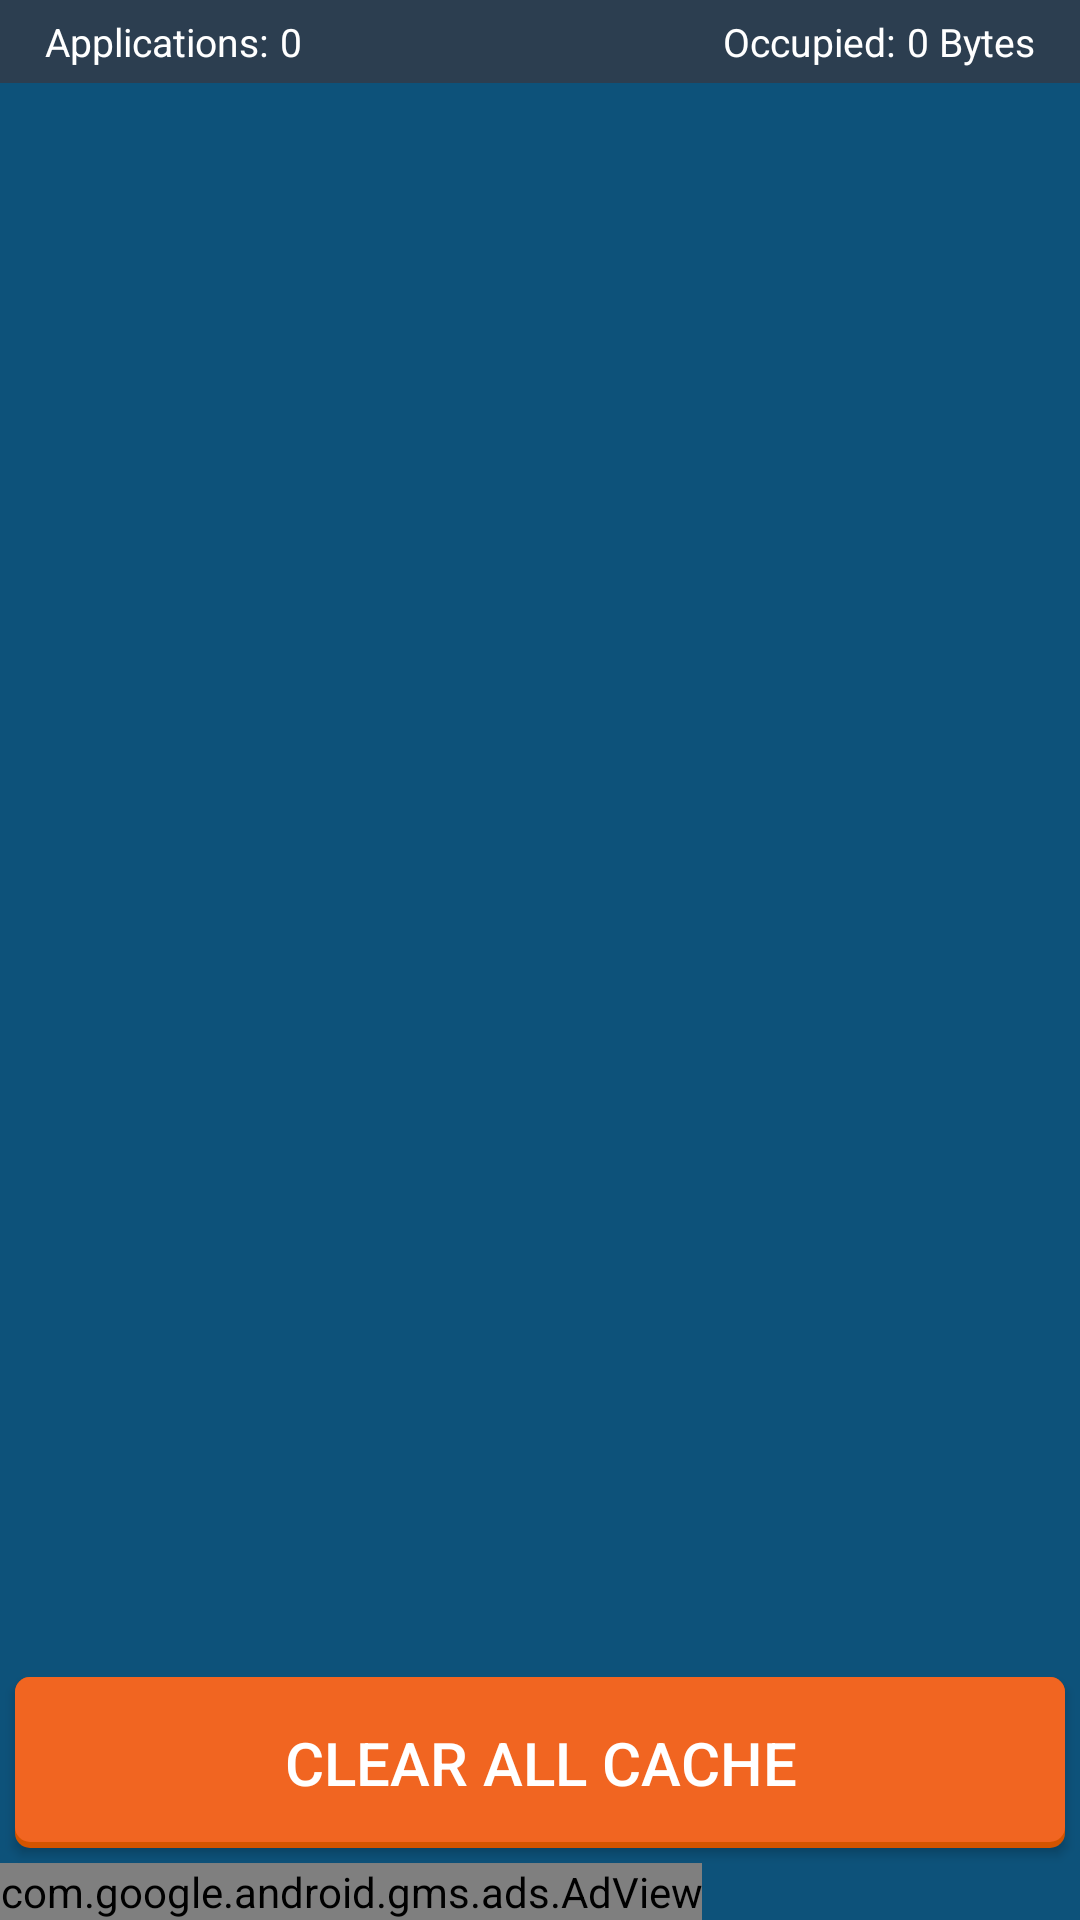

The Android layout XML behind this screen, and the referenced resources:
<!-- AndroidManifest.xml: application theme AppTheme -->
<!-- res/layout/activity_cache.xml -->
<RelativeLayout xmlns:android="http://schemas.android.com/apk/res/android"
    xmlns:tools="http://schemas.android.com/tools"
    xmlns:ads="http://schemas.android.com/apk/res-auto"
    android:layout_width="fill_parent"
    android:layout_height="fill_parent"
    android:background="#0D527A"
    android:orientation="vertical" >

    <RelativeLayout
        android:id="@+id/linear_uno"
        android:layout_width="match_parent"
        android:layout_height="wrap_content"
        android:background="#2c3e50"
        android:padding="5dp"
        android:orientation="horizontal" >

        <TextView
            android:id="@+id/texto"
            android:layout_width="wrap_content"
            android:layout_height="wrap_content"
            android:layout_marginLeft="10sp"
            android:layout_alignParentLeft="true"
            android:text="@string/app"
            android:textColor="#ffffff"
            android:textSize="13sp" />

        <TextView
            android:id="@+id/numeroapp"
            android:layout_width="wrap_content"
            android:layout_height="wrap_content"
            android:layout_marginLeft="4sp"
            android:layout_toRightOf="@+id/texto"
            android:text="@string/apps"
            android:textColor="#ffffff"
            android:textSize="13sp"
            tools:ignore="ObsoleteLayoutParam" />

        <TextView
            android:id="@+id/cantidad"
            android:layout_width="wrap_content"
            android:layout_height="wrap_content"
            android:layout_marginLeft="4sp"
            android:layout_alignParentRight="true"
            android:layout_marginRight="10sp"
            android:text="@string/cantidad"
            android:textColor="#ffffff"
            android:textSize="13sp"
            tools:ignore="ObsoleteLayoutParam" />

        <TextView
            android:id="@+id/espacio"
            android:layout_width="wrap_content"
            android:layout_height="wrap_content"
            android:layout_toLeftOf="@+id/cantidad"
            android:text="@string/espacio"
            android:textColor="#ffffff"
            android:textSize="13sp"
            tools:ignore="ObsoleteLayoutParam" />

    </RelativeLayout>

    <LinearLayout
        android:id="@+id/layout"
        android:layout_width="match_parent"
        android:layout_height="wrap_content"
        android:layout_alignParentBottom="true"
        android:orientation="vertical">

        <Button
            android:id="@+id/button1"
            style="@style/button_text"
            android:text="@string/clearall" />

        <com.google.android.gms.ads.AdView
            android:id="@+id/adView"
            android:layout_width="wrap_content"
            android:layout_height="wrap_content"
            ads:adSize="SMART_BANNER"
            ads:adUnitId="ADS_BANNER_ID" />

    </LinearLayout>

    <ListView
        android:id="@+id/list"
        android:layout_above="@+id/layout"
        android:layout_width="match_parent"
        android:layout_height="wrap_content"
        android:headerDividersEnabled="true"
        android:footerDividersEnabled="true"
        android:layout_below="@+id/linear_uno"
        android:listSelector="@android:color/transparent"
        android:cacheColorHint="@android:color/transparent"
        android:divider="@null"
        android:layout_marginLeft="5dp"
        android:layout_marginRight="5dp"
        android:dividerHeight="5dp" />

    <TextView
        android:id="@+id/cache"
        android:layout_width="wrap_content"
        android:layout_height="wrap_content"
        android:layout_centerInParent="true"
        android:visibility="gone"
        android:drawableTop="@drawable/icon"
        android:text="@string/nohaycache"
        android:textColor="#ffffff"
        android:textSize="15sp" />

</RelativeLayout>
<!-- resources referenced by this layout -->
<resources>
  <string name="app">Applications:</string>
  <string name="apps">0</string>
  <string name="cantidad">0 Bytes</string>
  <string name="clearall">Clear All Cache</string>
  <string name="espacio">Occupied:</string>
  <string name="nohaycache">There is not applications to clear its cache.</string>
  <style name="button_text">
          <item name="android:layout_width">match_parent</item>
          <item name="android:layout_height">wrap_content</item>
          <item name="android:textColor">#FFFFFF</item>
          <item name="android:layout_margin">5dp</item>
          <item name="android:textSize">20sp</item>
          <item name="android:padding">15dp</item>
          <item name="android:background">@drawable/selector_card_background_button</item>
          
      </style>
  <style name="AppTheme" parent="@style/Theme.AppCompat.Light.DarkActionBar">
          <item name="android:actionBarStyle">@style/MyActionBar</item>
  
          
          <item name="actionBarStyle">@style/MyActionBar</item>
      </style>
  <!-- drawable selector_card_background_button (drawable) -->
  <?xml version="1.0" encoding="utf-8"?>
  <selector xmlns:android="http://schemas.android.com/apk/res/android">
      <item android:drawable="@drawable/layer_card_background_button" android:state_enabled="true" />
      <item android:drawable="@drawable/layer_card_background_button_selected" android:state_pressed="true" />
      <item android:drawable="@drawable/layer_card_background_button_off" android:state_enabled="false" />
  </selector>
  <style name="MyActionBar" parent="@style/Widget.AppCompat.Light.ActionBar.Solid.Inverse">
          <item name="android:background">@drawable/actionbar_bg</item>
          <item name="android:titleTextStyle">@style/MyTheme.ActionBar.TitleTextStyle</item>
          <item name="android:icon">@android:color/transparent</item>
          
          <item name="titleTextStyle">@style/MyTheme.ActionBar.TitleTextStyle</item>
          <item name="background">@drawable/actionbar_bg</item>
      </style>
  <!-- drawable layer_card_background_button (drawable) -->
  <?xml version="1.0" encoding="utf-8"?>
  <layer-list xmlns:android="http://schemas.android.com/apk/res/android">
      <item>
          <shape android:shape="rectangle">
              <solid android:color="#D35400"/>
              <corners android:radius="5dp" />
          </shape>
      </item>
  
      <item
          android:left="0dp"
          android:right="0dp"
          android:top="0dp"
          android:bottom="2dp">
          <shape android:shape="rectangle">
              <solid android:color="#F16521"/>
              <corners android:radius="5dp" />
          </shape>
      </item>
  </layer-list>
  <!-- drawable actionbar_bg (drawable) -->
  <?xml version="1.0" encoding="utf-8"?>
  <layer-list xmlns:android="http://schemas.android.com/apk/res/android">
  
      <item>
          <shape android:shape="rectangle">
              <solid android:color="#081F2E"/>
          </shape>
      </item>
  
      <item
          android:left="0dp"
          android:right="0dp"
          android:top="0dp"
          android:bottom="2dp">
          <shape android:shape="rectangle">
              <solid android:color="#0B3B5E"/>
          </shape>
      </item>
  
  </layer-list>
  <style name="MyTheme.ActionBar.TitleTextStyle" parent="@android:style/TextAppearance.Holo.Widget.ActionBar.Title">
          <item name="android:textColor">#F16521</item>
          <item name="android:textSize">22sp</item>
      </style>
</resources>
